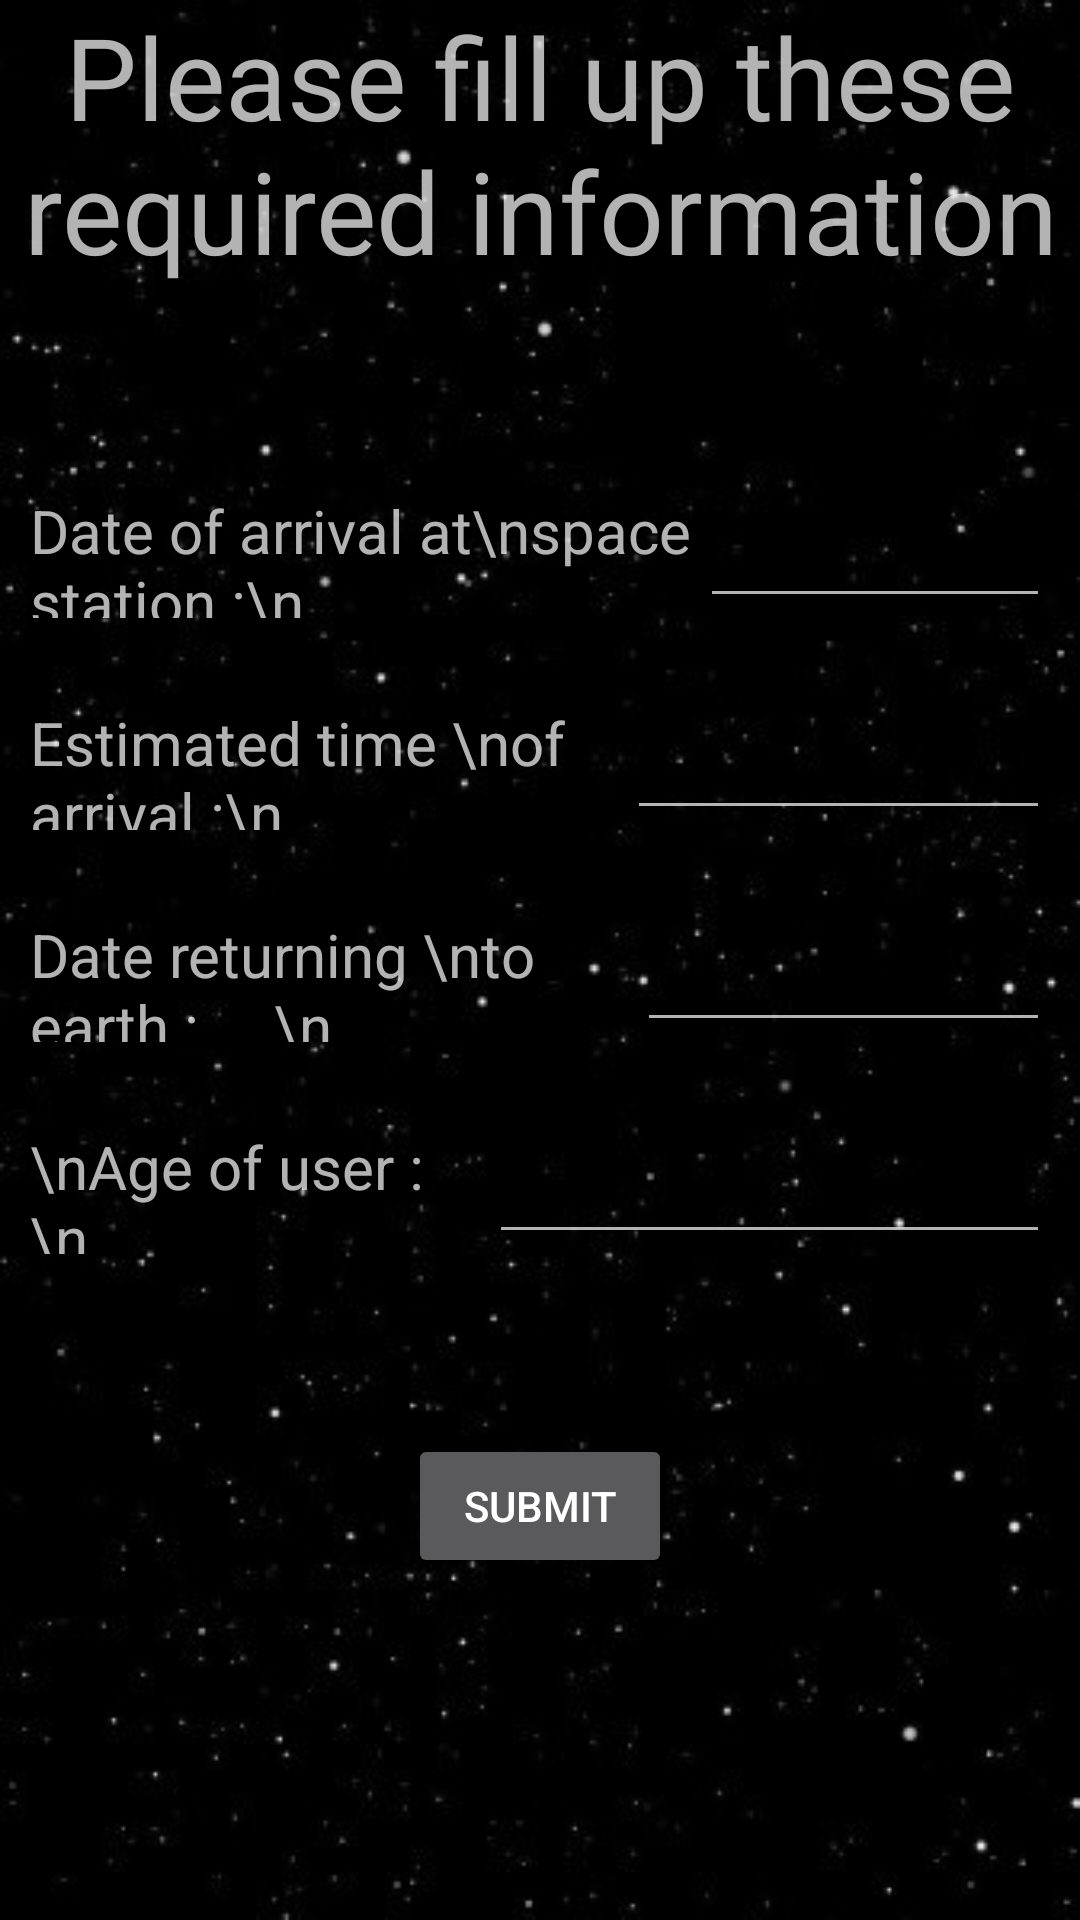

Write the Android layout XML for this screen, with the resource values it uses.
<!-- AndroidManifest.xml: application theme Theme.AppCompat.NoActionBar -->
<!-- res/layout/activity_data_entry.xml -->
<?xml version="1.0" encoding="utf-8"?>
<androidx.constraintlayout.widget.ConstraintLayout xmlns:android="http://schemas.android.com/apk/res/android"
    xmlns:app="http://schemas.android.com/apk/res-auto"
    xmlns:tools="http://schemas.android.com/tools"
    android:layout_width="match_parent"
    android:layout_height="match_parent"
    tools:context=".dataEntry"
    android:background="@drawable/space">

    <LinearLayout
        android:layout_width="match_parent"
        android:layout_height="match_parent"
        android:orientation="vertical">

        <TextView
            android:id="@+id/textView3"
            android:layout_width="match_parent"
            android:layout_height="wrap_content"
            android:text="Please fill up these required information"
            android:textAlignment="center"
            android:textSize="38sp" />

        <Space
            android:layout_width="match_parent"
            android:layout_height="50dp"/>

        <LinearLayout
            android:layout_width="match_parent"
            android:layout_height="wrap_content"
            android:orientation="horizontal"
            android:padding="10dp">

            <TextView
                android:id="@+id/date"
                android:layout_width="wrap_content"
                android:layout_height="wrap_content"
                android:layout_weight="1"
                android:text="Date of arrival at\nspace station :\n"
                android:textSize="20sp" />

            <EditText
                android:focusable="false"
                android:id="@+id/dateInput"
                android:layout_width="wrap_content"
                android:layout_height="match_parent"
                android:layout_weight="1"
                android:ems="10"
                android:inputType="date" />
        </LinearLayout>

        <LinearLayout
            android:layout_width="match_parent"
            android:layout_height="wrap_content"
            android:orientation="horizontal"
            android:padding="10dp">

            <TextView
                android:id="@+id/time"
                android:layout_width="wrap_content"
                android:layout_height="wrap_content"
                android:layout_weight="1"
                android:text="Estimated time \nof arrival :\n"
                android:textSize="20sp" />

            <EditText
                android:focusable="false"
                android:id="@+id/timeInput"
                android:layout_width="wrap_content"
                android:layout_height="match_parent"
                android:layout_weight="1"
                android:ems="10"
                android:inputType="date" />
        </LinearLayout>

        <LinearLayout
            android:layout_width="match_parent"
            android:layout_height="wrap_content"
            android:orientation="horizontal"
            android:padding="10dp">

            <TextView
                android:id="@+id/dateLeaving"
                android:layout_width="wrap_content"
                android:layout_height="wrap_content"
                android:layout_weight="1"
                android:text="Date returning \nto earth :     \n"
                android:textSize="20sp" />

            <EditText
                android:focusable="false"
                android:id="@+id/dateLeavingInput"
                android:layout_width="wrap_content"
                android:layout_height="match_parent"
                android:layout_weight="1"
                android:ems="10"
                android:inputType="date" />

        </LinearLayout>

        <LinearLayout
        android:layout_width="match_parent"
        android:layout_height="wrap_content"
        android:orientation="horizontal"
        android:padding="10dp">

        <TextView
            android:id="@+id/age"
            android:layout_width="wrap_content"
            android:layout_height="wrap_content"
            android:layout_weight="1"
            android:text="\nAge of user :     \n"
            android:textSize="20sp" />

        <EditText
            android:id="@+id/ageInput"
            android:layout_width="wrap_content"
            android:layout_height="match_parent"
            android:layout_weight="1"
            android:ems="10"
            android:inputType="number" />

    </LinearLayout>

        <Space
            android:layout_width="match_parent"
            android:layout_height="50dp"/>

        <Button
            android:id="@+id/submitButton"
            android:layout_gravity="center"
            android:layout_width="wrap_content"
            android:layout_height="wrap_content"
            android:text="Submit" />

    </LinearLayout>
</androidx.constraintlayout.widget.ConstraintLayout>
<!-- resources referenced by this layout -->
<resources>
  <!-- drawable space: jpg bitmap (drawable-v24, 44102 bytes) -->
</resources>
